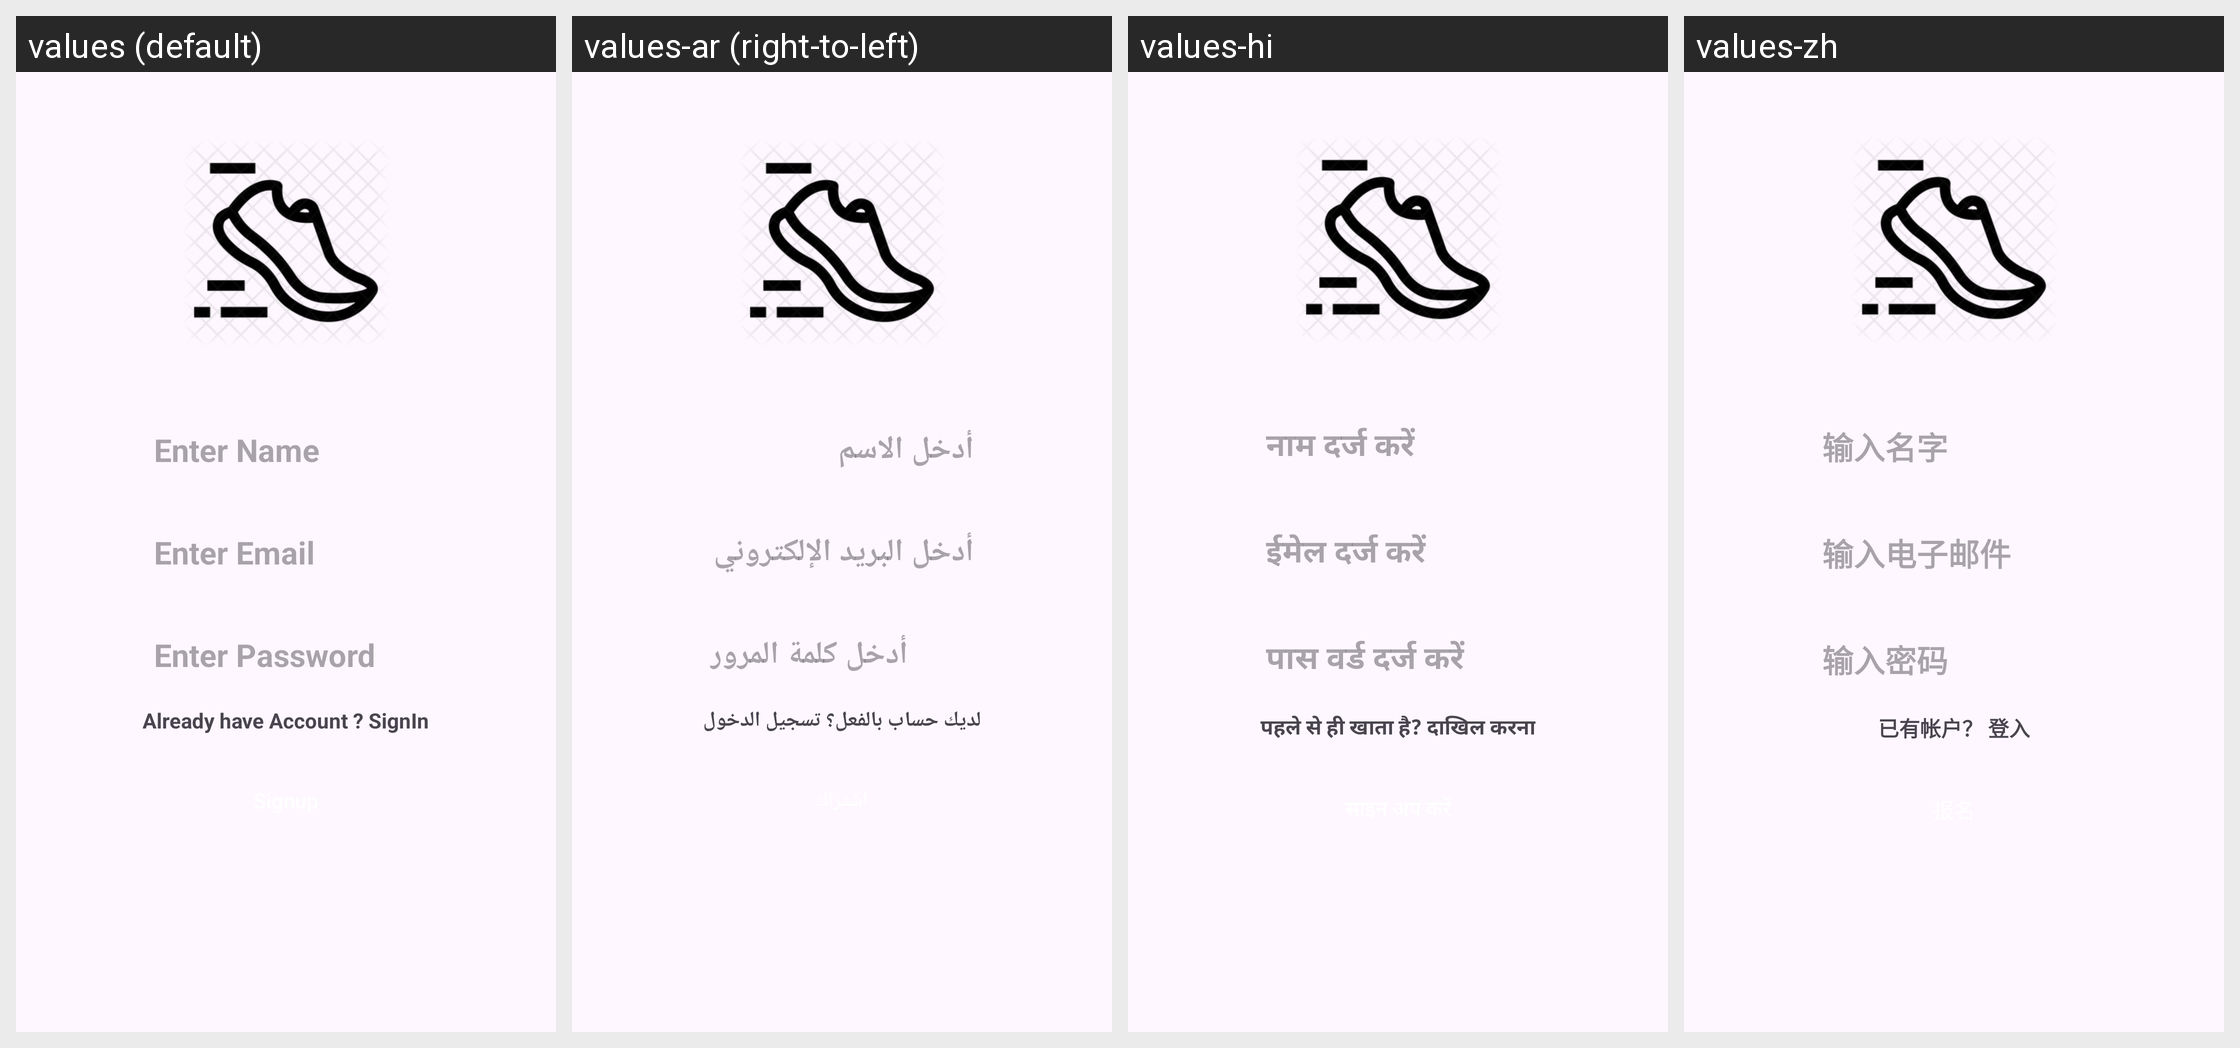

For this localized Android screen grid, give each drawn string resource with its value in every locale shown.
Android screen res/layout/fragment_signup.xml rendered under 4 locales, left to right: values (default), values-ar (right-to-left), values-hi, values-zh. Device: Nexus 5 (rendered at 1080×1920; each locale shown at half size, 540×960, under a caption strip naming it); theme Theme.ShoeApp.
Strings drawn on this screen, with the default value and each locale's value (text and hints the layout hard-codes, and strings that could not be matched under every locale, appear in the picture but are not listed):

name
  values: Enter Name
  values-ar: أدخل الاسم
  values-hi: नाम दर्ज करें
  values-zh: 输入名字

email
  values: Enter Email
  values-ar: أدخل البريد الإلكتروني
  values-hi: ईमेल दर्ज करें
  values-zh: 输入电子邮件

password
  values: Enter Password
  values-ar: أدخل كلمة المرور
  values-hi: पास वर्ड दर्ज करें
  values-zh: 输入密码

singin
  values: Already have Account ? SignIn
  values-ar: لديك حساب بالفعل؟ تسجيل الدخول
  values-hi: पहले से ही खाता है? दाखिल करना
  values-zh: 已有帐户？ 登入
